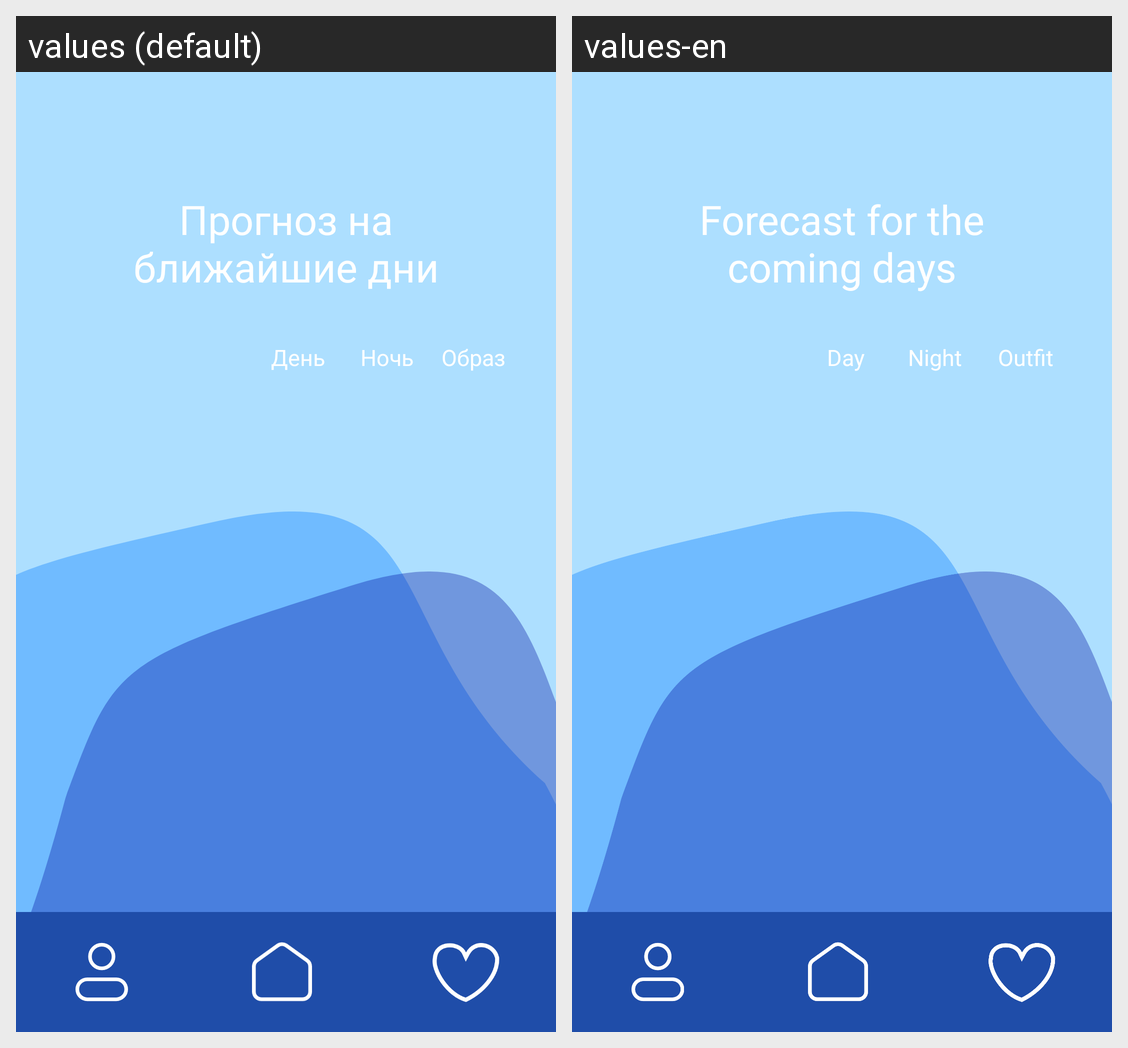

This grid shows one Android layout under two languages. Give, for every string resource on the screen, its name, the default text and each shown locale's text.
Android screen res/layout/activity_weather_forecast.xml rendered under 2 locales, left to right: values (default), values-en. Device: Nexus 5 (rendered at 1080×1920; each locale shown at half size, 540×960, under a caption strip naming it); theme Theme.MyApplication.
Strings drawn on this screen, with the default value and each locale's value (text and hints the layout hard-codes, and strings that could not be matched under every locale, appear in the picture but are not listed):

weather_forecast_title
  values: Прогноз на ближайшие дни
  values-en: Forecast for the coming days

day_label
  values: День
  values-en: Day

night_label
  values: Ночь
  values-en: Night

look_label
  values: Образ
  values-en: Outfit
